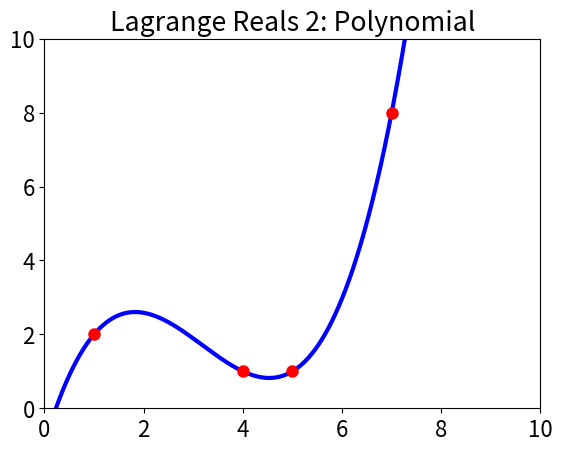

Here is the Python script that generated this plot:
#!/usr/bin/env python3

import scipy as sp
from scipy.interpolate import lagrange
import numpy as np
import matplotlib.pyplot as plt

plt.rcParams.update({'font.size': 16})

N = 10000
xStart = 0
xStop = 10
yStart = 0
yStop = 10

x = [1, 4, 5, 7]
y = [2, 1, 1, 8]


# Plot Setup: Points
fig = plt.figure()
ax = fig.add_subplot(1, 1, 1)

# plot the data
plt.title('Lagrange Reals 2: Points')
plt.scatter(x, y, linewidth=3.0, color='red', zorder=0)

plt.xlim([xStart, xStop])
plt.ylim([yStart, yStop])

# show the plot
figBase = 'lagrange_reals_points_2'
figName = figBase+'.pdf'
plt.savefig(figName, bbox_inches='tight')

# Plot Setup: Points and Data
poly = sp.interpolate.lagrange(x,y)
xNew = np.linspace(xStart, xStop, N)
yNew = np.polynomial.polynomial.Polynomial(poly.coef[::-1])(xNew)

# plot the data
plt.title('Lagrange Reals 2: Polynomial')
plt.plot(xNew, yNew, linewidth=3.0, color='blue', zorder=-1)

# show the plot
figBase = 'lagrange_reals_poly_2'
figName = figBase+'.pdf'
plt.savefig(figName, bbox_inches='tight')
plt.close()
